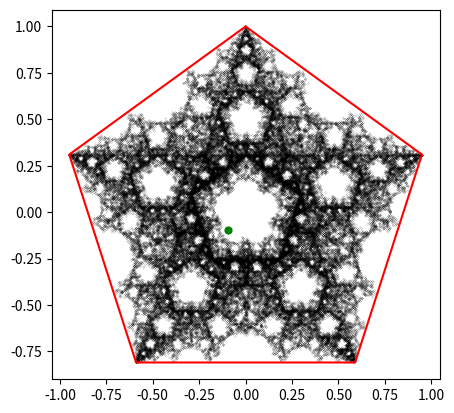

Write the Python code that produced this figure.
class ChaosGame:
    """
    The Chaos Game as termed by Michael F. Barnsley is a game in which the starting position is chosen at random
    inside a polygon. A vertex is then chosen at random and the midpoint between the starting position and the
    vertex is drawn. This new point then acts as the new starting position and the process is repeated.

    Rules:
        1 - Draw a polygon.
        2 - Pic a point at random from inside the polygon, this will become the current point.
        3 - Choose at random a vertex of the polygon.
        4 - Draw the midpoint between the chosen vertex and the current point.
        5 - Repeat step 3 where the midpoint becomes the new current point.

    In some cases extra restrictions can be put in place to varying effects. For example in the case of using
    a square as the starting geometry it is necessary to restrict the randomly chosen vertex such that the chosen
    must not be equal to its predecessor.

    The list of restrictions implemented are as follows:

        r0 - apply no restrictions.
        r1 - prevent chosen vertex being equal to its predecessor.
        r2 - prevent chosen vertex being one step away anti-clockwise and previous vertex.
        r3 - prevent chosen vertex being one step away clockwise from previous vertex.
        r4 - prevent chosen vertex being neighbours with the previous if the previous two vertices match.

    The ratio of the distance to travel before marking a point can be controlled with the ratio parameter. This
    is defaulted to 1/2.

    There are other restrictions that can be put in place to create differing results. In addition, other ratios
    other than the midpoint can be used to find new points. More information can be found at...

    https://en.wikipedia.org/wiki/Chaos_game
    """

    def __init__(self, shape=3, rule="r0", ratio=1 / 2, *args, **kwargs):

        self.random = __import__("random")
        self.math = __import__("math")

        self.rule = rule
        self.ratio = ratio
        self.vertices = self._generate_polygon(shape)

        self.shape = shape
        self.start = self._random_start_point()
        self.points = []

    def _generate_polygon(self, no_of_vertices):
        """
        Method used to generate regular polygons based on the number of vertices. Accomplishes this by
        rotating the point (0, 1) around at intervals determined by the number of vertices.

        :param no_of_vertices: The number of vertices needed to generate polygon.
        
        :return vertices: The vertices of the boundary.
        """
        radians = 2 * self.math.pi / no_of_vertices

        x0, y0 = 0, 1
        vertices = [(x0, y0)]

        for vertex in range(1, no_of_vertices):
            x = x0 * self.math.cos(vertex * radians) - y0 * self.math.sin(vertex * radians)
            y = y0 * self.math.cos(vertex * radians) - x0 * self.math.sin(vertex * radians)

            vertices.append((round(x, 2), round(y, 2)))

        return vertices

    def _get_mid_point(self, point_a, point_b):
        """
        Method to get the midpoint between two points.

        :param point_a: The first point x1, y1.
        :param point_b: The second point x2, y2.

        :return: the midpoint xm, ym.
        """
        x_mid = (point_a[0] + point_b[0]) * self.ratio
        y_mid = (point_a[1] + point_b[1]) * self.ratio

        return x_mid, y_mid

    def _random_start_point(self):
        """
        Method that generates a random starting position inside the bounds of the shape.

        ### Currently is not properly implemented as it does not implement functionality to generate point within
        bounds of shape. It just generates a point within a small square situated in the center of the polygon. This
        has no dramatic effect on the end result except to not properly demonstrate the validity that any point may
        have the same effect ###

        :return: x, y coordinates.
        """
        x = y = self.random.random() * (0.5 - -0.5) + -0.5

        return x, y

    def _r0_play(self, iterations):
        """
        Will pick a random vertex of the triangle and draw the midpoint between the current point and the vertex.
        Midpoints are added to the list of points.

        :param iterations: The number of rounds to play the game.
        """
        new_point = self.start

        for _ in range(iterations):
            random_index = self.random.randint(0, self.shape - 1)
            bound_point = self.vertices[random_index]

            new_point = self._get_mid_point(new_point, bound_point)
            self.points.append(new_point)

    def _r1_play(self, iterations):
        """
        Will pick a random vertex and draw the midpoint between the current point and the vertex.
        The additional constraint is added as such that the next vertex picked may not be the same as the previous.
        Midpoints are added to the list of points.

        :param iterations: The number of rounds to play the game.
        """
        new_point = self.start
        random_index, prev_index = self.random.randint(0, self.shape - 1), -2

        for _ in range(iterations):

            random_index = self.random.randint(0, self.shape - 1)
            while random_index == prev_index:
                random_index = self.random.randint(0, self.shape - 1)

            bound_point = self.vertices[random_index]

            new_point = self._get_mid_point(new_point, bound_point)
            prev_index = random_index

            self.points.append(new_point)

    def _r2_play(self, iterations, clockwise=False):
        """
        Will pick a random vertex and draw the midpoint between the current point and the vertex.
        The additional constraint is added as such that the next vertex picked may not one step away from the previous.
        Midpoints are added to the list of points.

        :param iterations: The number of rounds to play the game.
        :param clockwise: Whether the clockwise neighbor is to be prevented or not.
        """
        new_point = self.start
        random_index, prev_index = self.random.randint(0, self.shape - 1), -2

        for _ in range(iterations):

            random_index = self.random.randint(0, self.shape - 1)
            if clockwise:
                while random_index == (prev_index + 1) % self.shape:
                    random_index = self.random.randint(0, self.shape - 1)
            else:
                while random_index == (prev_index - 1) % self.shape:
                    random_index = self.random.randint(0, self.shape - 1)

            bound_point = self.vertices[random_index]

            new_point = self._get_mid_point(new_point, bound_point)
            prev_index = random_index

            self.points.append(new_point)

    def _r4_play(self, iterations):
        """
        Will pick a random vertex and draw the midpoint between the current point and the vertex.
        The additional constraint is added as such that the next vertex picked may not one step away from the previous
        if the two previous vertices match. Midpoints are added to the list of points.

        :param iterations: The number of rounds to play the game.
        """
        new_point = self.start
        prev = [-2, -1]
        for _ in range(iterations):
            random_index = self.random.randint(0, self.shape - 1)

            if prev[-1] == prev[-2]:
                while random_index == (prev[-1] - 1) % self.shape or random_index == (prev[-1] + 1) % self.shape:
                    random_index = self.random.randint(0, self.shape - 1)

            bound_point = self.vertices[random_index]

            new_point = self._get_mid_point(new_point, bound_point)
            prev[-2], prev[-1] = prev[-1], random_index

            self.points.append(new_point)

    def play(self, iterations=1000):
        """
        Method to begin playing the Chaos Game. The game will be played by different rules based on the starting
        geometry of the boundary.

        :param iterations: The number of rounds to play the game.
        """
        if self.rule == "r0":
            self._r0_play(iterations)

        elif self.rule == "r1":
            self._r1_play(iterations)

        elif self.rule == "r2":
            self._r2_play(iterations)

        elif self.rule == "r3":
            self._r2_play(iterations, clockwise=True)

        elif self.rule == "r4":
            self._r4_play(iterations)


if __name__ == "__main__":
    import matplotlib.pyplot as plt

    # from tqdm import tqdm
    # from matplotlib import animation
    #
    # def get_next_game():
    #
    #     for i in tqdm(range(30, 71)):
    #         game = ChaosGame(shape=5, rule="r4", ratio=1 - i/100)
    #         game.play(100_000)
    #
    #         yield game
    #
    # def update(i):
    #     game = next(games)
    #     ax.clear()
    #     ax.axis("off")
    #     ax.grid(b=None)
    #
    #     ax.scatter([x for x, _ in game.points],
    #                [y for _, y in game.points],
    #                0.01,
    #                color="black")
    #
    #
    # fig, ax = plt.subplots(figsize=(5, 5))
    # ax.set_aspect('equal', adjustable='box')
    # games = get_next_game()
    #
    # ani = animation.FuncAnimation(fig, update, frames=101, interval=50)
    # ani.save("make_a_wish.gif", writer="pillow")

    game = ChaosGame(shape=5, rule="r4", ratio=.5)
    game.play(100_000)

    plt.scatter([x for x, _ in game.points],
                [y for _, y in game.points],
                0.01,
                color="black")
    plt.plot([x for x, _ in game.vertices] + [game.vertices[0][0]],
             [y for _, y in game.vertices] + [game.vertices[0][1]], color="red")
    plt.scatter(game.start[0], game.start[1], 24, color="green")
    plt.gca().set_aspect('equal', adjustable='box')

    plt.show()
